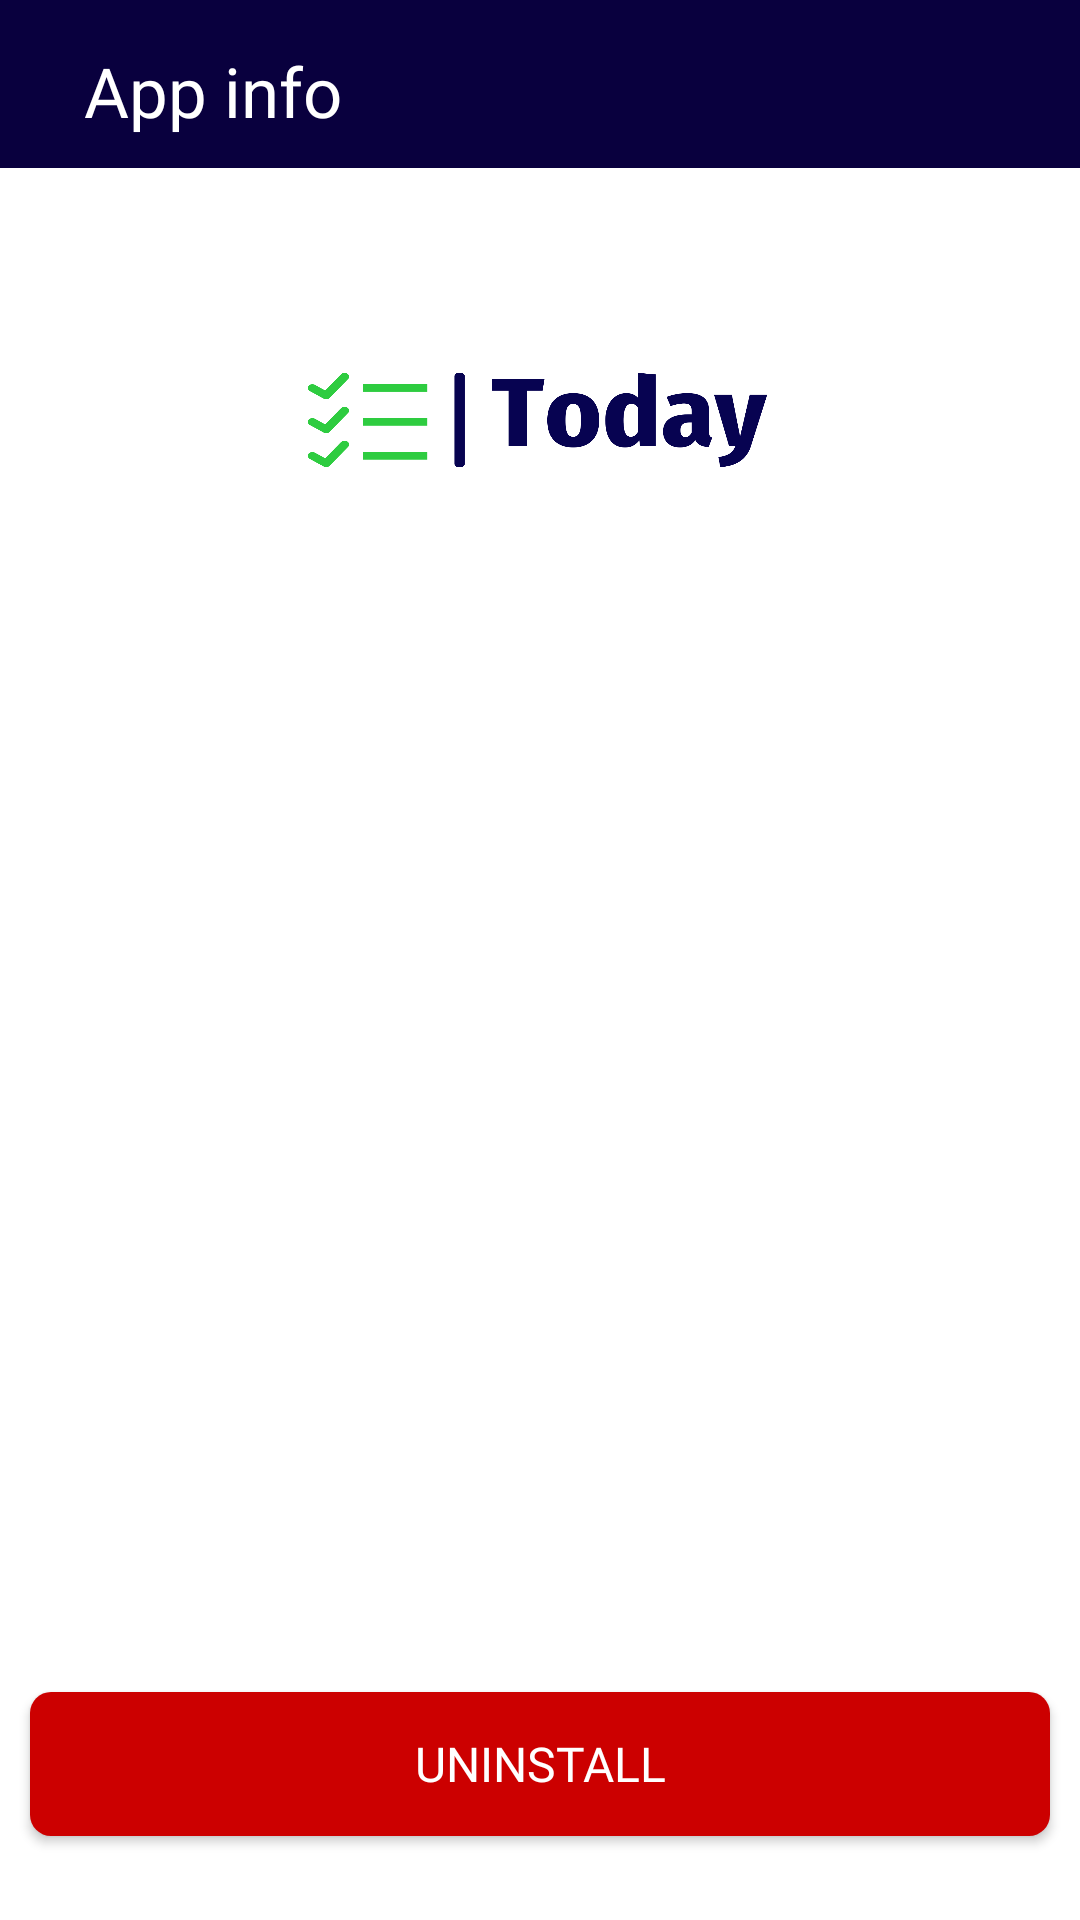

This screen was rendered from an Android layout file. Write that file and the resources it references.
<!-- AndroidManifest.xml: application theme Theme.Today -->
<!-- res/layout/fragment_info.xml -->
<?xml version="1.0" encoding="utf-8"?>
<androidx.constraintlayout.widget.ConstraintLayout xmlns:android="http://schemas.android.com/apk/res/android"
    xmlns:app="http://schemas.android.com/apk/res-auto"
    xmlns:tools="http://schemas.android.com/tools"
    android:layout_width="match_parent"
    android:layout_height="match_parent"
    android:background="@color/white"
    tools:context=".CalendarFragment">

    <androidx.appcompat.widget.Toolbar
        android:id="@+id/toolbar4"
        android:layout_width="412dp"
        android:layout_height="wrap_content"
        android:background="#09003E"
        android:minHeight="?attr/actionBarSize"
        android:theme="?attr/actionBarTheme"
        app:layout_constraintEnd_toEndOf="parent"
        app:layout_constraintStart_toStartOf="parent"
        app:layout_constraintTop_toTopOf="parent">

    </androidx.appcompat.widget.Toolbar>

    <TextView
        android:id="@+id/topicinAppInfo"
        android:layout_width="wrap_content"
        android:layout_height="wrap_content"
        android:layout_marginStart="28dp"
        android:layout_marginTop="15dp"
        android:fontFamily="@font/lexend"
        android:text="App info"
        android:textColor="@color/white"
        android:textSize="23sp"
        app:layout_constraintStart_toStartOf="parent"
        app:layout_constraintTop_toTopOf="parent" />

    <ImageView
        android:id="@+id/todayinAppinfo"
        android:layout_width="205dp"
        android:layout_height="126dp"
        android:layout_marginTop="21dp"
        android:scaleType="fitXY"
        app:layout_constraintEnd_toEndOf="parent"
        app:layout_constraintHorizontal_bias="0.495"
        app:layout_constraintStart_toStartOf="parent"
        app:layout_constraintTop_toBottomOf="@+id/toolbar4"
        app:srcCompat="@drawable/logo" />

    <androidx.recyclerview.widget.RecyclerView
        android:id="@+id/recycler2"
        android:layout_width="340dp"
        android:layout_height="0dp"
        android:layout_marginStart="1dp"
        android:layout_marginTop="1dp"
        android:layout_marginEnd="1dp"
        app:layout_constraintEnd_toEndOf="parent"
        app:layout_constraintStart_toStartOf="parent"
        app:layout_constraintTop_toBottomOf="@+id/todayinAppinfo" />

    <Button
        android:id="@+id/uninstall"
        android:layout_width="340dp"
        android:layout_height="wrap_content"
        android:layout_marginBottom="28dp"
        android:background="@drawable/deletebtn"
        android:fontFamily="@font/lexend"
        android:text="Uninstall"
        android:textColor="@color/white"
        android:textSize="16sp"
        app:layout_constraintBottom_toBottomOf="parent"
        app:layout_constraintEnd_toEndOf="parent"
        app:layout_constraintHorizontal_bias="0.5"
        app:layout_constraintStart_toStartOf="parent" />
</androidx.constraintlayout.widget.ConstraintLayout>
<!-- resources referenced by this layout -->
<resources>
  <!-- drawable deletebtn (drawable) -->
  <?xml version="1.0" encoding="utf-8"?>
  <shape android:shape="rectangle" xmlns:android="http://schemas.android.com/apk/res/android">
  
      <solid android:color="#cc0000"/>
      <corners android:radius="7dp"/>
  
  </shape>
  <!-- drawable logo: png bitmap (drawable, 18377 bytes) -->
  <style name="Theme.Today" parent="Base.Theme.Today" />
  <style name="Base.Theme.Today" parent="Theme.AppCompat.Light.NoActionBar">
          
          
      </style>
  <!-- not gathered from this repository: default colours our renderer supplied (Android Studio template values) -->
  <color name="white">#FFFFFFFF</color>
</resources>
